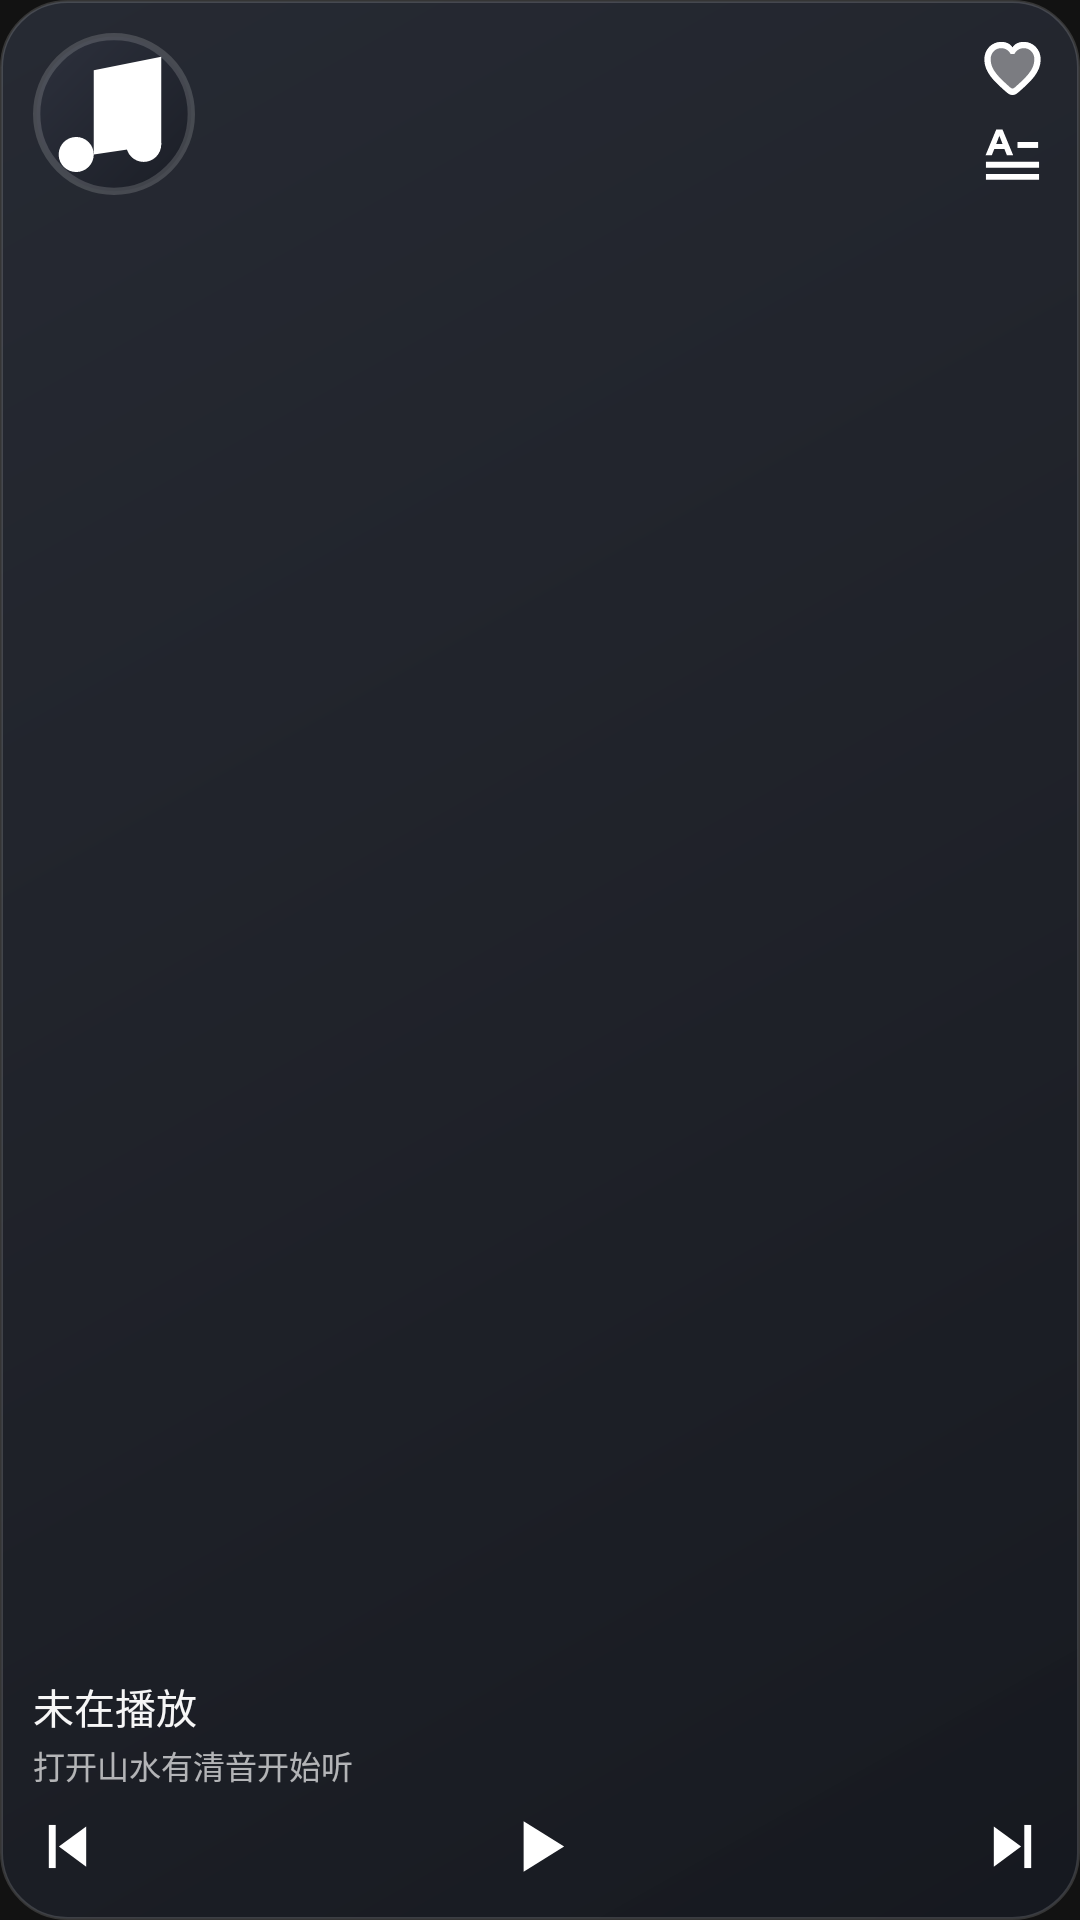

Reconstruct the res/layout file that produces this screen, plus the resources it refers to.
<!-- AndroidManifest.xml: application theme Theme.Sonance -->
<!-- res/layout/widget_card_4.xml -->
<?xml version="1.0" encoding="utf-8"?>
<FrameLayout xmlns:android="http://schemas.android.com/apk/res/android"
    android:id="@+id/widget_root"
    android:layout_width="match_parent"
    android:layout_height="match_parent"
    android:background="@android:color/transparent">

    <ImageView
        android:id="@+id/widget_bg_img"
        android:layout_width="match_parent"
        android:layout_height="match_parent"
        android:importantForAccessibility="no"
        android:scaleType="fitXY"
        android:src="@drawable/widget_bg" />

    <LinearLayout
        android:layout_width="match_parent"
        android:layout_height="match_parent"
        android:orientation="vertical"
        android:padding="11dp">

        <FrameLayout
            android:layout_width="match_parent"
            android:layout_height="0dp"
            android:layout_weight="1">

            
            <LinearLayout
                android:id="@+id/widget_info_group"
                android:layout_width="match_parent"
                android:layout_height="match_parent"
                android:orientation="vertical">

                <ImageView
                    android:id="@+id/widget_cover"
                    android:layout_width="54dp"
                    android:layout_height="54dp"
                    android:layout_gravity="start"
                    android:contentDescription="@string/widget_cover_desc"
                    android:scaleType="fitCenter"
                    android:src="@drawable/widget_placeholder" />

                <FrameLayout
                    android:layout_width="match_parent"
                    android:layout_height="0dp"
                    android:layout_weight="1" />

                <TextView
                    android:id="@+id/widget_title"
                    android:layout_width="match_parent"
                    android:layout_height="wrap_content"
                    android:ellipsize="end"
                    android:fontFamily="sans-serif-medium"
                    android:includeFontPadding="false"
                    android:maxLines="1"
                    android:text="@string/widget_idle_title"
                    android:textColor="#F5FFFFFF"
                    android:textSize="13.5sp" />

                <TextView
                    android:id="@+id/widget_artist"
                    android:layout_width="match_parent"
                    android:layout_height="wrap_content"
                    android:layout_marginTop="2dp"
                    android:ellipsize="end"
                    android:includeFontPadding="false"
                    android:maxLines="1"
                    android:text="@string/widget_idle_subtitle"
                    android:textColor="#ABFFFFFF"
                    android:textSize="10.5sp" />
            </LinearLayout>

            
            <LinearLayout
                android:id="@+id/widget_lyric_group"
                android:layout_width="match_parent"
                android:layout_height="match_parent"
                android:orientation="vertical"
                android:visibility="gone">

                <LinearLayout
                    android:layout_width="match_parent"
                    android:layout_height="wrap_content"
                    android:layout_marginEnd="30dp"
                    android:gravity="center_vertical"
                    android:orientation="horizontal">

                    <ImageView
                        android:id="@id/widget_cover_mini"
                        android:layout_width="25dp"
                        android:layout_height="25dp"
                        android:contentDescription="@string/widget_cover_desc"
                        android:scaleType="fitCenter"
                        android:src="@drawable/widget_placeholder" />

                    <LinearLayout
                        android:layout_width="0dp"
                        android:layout_height="wrap_content"
                        android:layout_marginStart="6dp"
                        android:layout_weight="1"
                        android:orientation="vertical">

                        <TextView
                            android:id="@id/widget_lyric_song_title"
                            android:layout_width="match_parent"
                            android:layout_height="wrap_content"
                            android:ellipsize="end"
                            android:fontFamily="sans-serif-medium"
                            android:includeFontPadding="false"
                            android:maxLines="1"
                            android:textColor="#F5FFFFFF"
                            android:textSize="11sp" />

                        <TextView
                            android:id="@id/widget_lyric_song_artist"
                            android:layout_width="match_parent"
                            android:layout_height="wrap_content"
                            android:layout_marginTop="1dp"
                            android:ellipsize="end"
                            android:includeFontPadding="false"
                            android:maxLines="1"
                            android:textColor="#ABFFFFFF"
                            android:textSize="9sp" />
                    </LinearLayout>
                </LinearLayout>

                <LinearLayout
                    android:layout_width="match_parent"
                    android:layout_height="0dp"
                    android:layout_weight="1"
                    android:gravity="center_vertical"
                    android:orientation="vertical">

                    <TextView
                        android:id="@+id/widget_lyric_prev"
                        android:layout_width="match_parent"
                        android:layout_height="wrap_content"
                        android:ellipsize="end"
                        android:includeFontPadding="false"
                        android:maxLines="1"
                        android:textColor="#78FFFFFF"
                        android:textSize="10sp" />

                    <TextView
                        android:id="@+id/widget_lyric_cur"
                        android:layout_width="match_parent"
                        android:layout_height="wrap_content"
                        android:layout_marginTop="2dp"
                        android:ellipsize="end"
                        android:fontFamily="sans-serif-medium"
                        android:includeFontPadding="false"
                        android:maxLines="2"
                        android:textColor="#F5FFFFFF"
                        android:textSize="12sp" />

                    <TextView
                        android:id="@+id/widget_lyric_next"
                        android:layout_width="0dp"
                        android:layout_height="0dp"
                        android:visibility="gone" />
                </LinearLayout>
            </LinearLayout>
        </FrameLayout>

        
        <LinearLayout
            android:id="@+id/widget_controls"
            android:layout_width="match_parent"
            android:layout_height="wrap_content"
            android:layout_marginTop="6dp"
            android:gravity="center_vertical"
            android:orientation="horizontal">

            <ImageView
                android:id="@+id/widget_prev"
                android:layout_width="23dp"
                android:layout_height="23dp"
                android:background="@drawable/widget_btn_ripple"
                android:contentDescription="@string/widget_prev_desc"
                android:scaleType="fitCenter"
                android:src="@drawable/widget_ic_prev" />

            <FrameLayout
                android:layout_width="0dp"
                android:layout_height="1dp"
                android:layout_weight="1" />

            <ImageView
                android:id="@+id/widget_play"
                android:layout_width="46dp"
                android:layout_height="27dp"
                android:background="@drawable/widget_btn_ripple"
                android:contentDescription="@string/widget_play_desc"
                android:scaleType="fitCenter"
                android:src="@drawable/widget_ic_play" />

            <FrameLayout
                android:layout_width="0dp"
                android:layout_height="1dp"
                android:layout_weight="1" />

            <ImageView
                android:id="@+id/widget_next"
                android:layout_width="23dp"
                android:layout_height="23dp"
                android:background="@drawable/widget_btn_ripple"
                android:contentDescription="@string/widget_next_desc"
                android:scaleType="fitCenter"
                android:src="@drawable/widget_ic_next" />
        </LinearLayout>
    </LinearLayout>

    
    <LinearLayout
        android:layout_width="wrap_content"
        android:layout_height="wrap_content"
        android:layout_gravity="top|end"
        android:layout_marginTop="10dp"
        android:layout_marginEnd="10dp"
        android:gravity="center_horizontal"
        android:orientation="vertical">

        <ImageView
            android:id="@+id/widget_fav"
            android:layout_width="25dp"
            android:layout_height="25dp"
            android:background="@drawable/widget_btn_ripple"
            android:contentDescription="@string/widget_fav_desc"
            android:scaleType="fitCenter"
            android:src="@drawable/widget_ic_heart_outline" />

        <ImageView
            android:id="@+id/widget_lyric_toggle"
            android:layout_width="25dp"
            android:layout_height="25dp"
            android:layout_marginTop="4dp"
            android:background="@drawable/widget_btn_ripple"
            android:contentDescription="@string/widget_lyric_desc"
            android:scaleType="fitCenter"
            android:src="@drawable/widget_ic_lyric" />
    </LinearLayout>

    <ImageView
        android:id="@+id/widget_mode"
        android:layout_width="0dp"
        android:layout_height="0dp"
        android:importantForAccessibility="no"
        android:visibility="gone" />

    <TextView
        android:id="@+id/widget_brand"
        android:layout_width="0dp"
        android:layout_height="0dp"
        android:visibility="gone" />

    <LinearLayout
        android:id="@+id/widget_progress_row"
        android:layout_width="0dp"
        android:layout_height="0dp"
        android:orientation="horizontal"
        android:visibility="gone">

        <TextView
            android:id="@+id/widget_time_cur"
            android:layout_width="0dp"
            android:layout_height="0dp" />

        <ImageView
            android:id="@+id/widget_progress"
            android:layout_width="0dp"
            android:layout_height="0dp"
            android:importantForAccessibility="no" />

        <TextView
            android:id="@+id/widget_time_total"
            android:layout_width="0dp"
            android:layout_height="0dp" />
    </LinearLayout>
</FrameLayout>
<!-- resources referenced by this layout -->
<resources>
  <!-- drawable widget_bg (drawable) -->
  <?xml version="1.0" encoding="utf-8"?>
  <shape xmlns:android="http://schemas.android.com/apk/res/android"
      android:shape="rectangle">
      <gradient
          android:angle="315"
          android:centerColor="#EB20232B"
          android:endColor="#F2161920"
          android:startColor="#E8282C36"
          android:type="linear" />
      <corners android:radius="22dp" />
      <stroke
          android:width="1dp"
          android:color="#26FFFFFF" />
  </shape>
  <!-- drawable widget_btn_ripple (drawable) -->
  <?xml version="1.0" encoding="utf-8"?>
  <ripple xmlns:android="http://schemas.android.com/apk/res/android"
      android:color="#33FFFFFF" />
  <!-- drawable widget_ic_next (drawable) -->
  <?xml version="1.0" encoding="utf-8"?>
  <vector xmlns:android="http://schemas.android.com/apk/res/android"
      android:width="24dp"
      android:height="24dp"
      android:viewportWidth="24"
      android:viewportHeight="24">
      <path
          android:fillColor="#FFFFFFFF"
          android:pathData="M5.5,5 L15,12 L5.5,19 Z" />
      <path
          android:fillColor="#FFFFFFFF"
          android:pathData="M16.1,4.5h2.4v15h-2.4z" />
  </vector>
  <!-- drawable widget_ic_play (drawable) -->
  <?xml version="1.0" encoding="utf-8"?>
  <vector xmlns:android="http://schemas.android.com/apk/res/android"
      android:width="24dp"
      android:height="24dp"
      android:viewportWidth="24"
      android:viewportHeight="24">
      <path
          android:fillColor="#FFFFFFFF"
          android:pathData="M7,4.5 L19,12 L7,19.5 Z" />
  </vector>
  <!-- drawable widget_ic_prev (drawable) -->
  <?xml version="1.0" encoding="utf-8"?>
  <vector xmlns:android="http://schemas.android.com/apk/res/android"
      android:width="24dp"
      android:height="24dp"
      android:viewportWidth="24"
      android:viewportHeight="24">
      <path
          android:fillColor="#FFFFFFFF"
          android:pathData="M18.5,5 L9,12 L18.5,19 Z" />
      <path
          android:fillColor="#FFFFFFFF"
          android:pathData="M5.5,4.5h2.4v15h-2.4z" />
  </vector>
  <string name="widget_cover_desc">专辑封面</string>
  <string name="widget_fav_desc">收藏或取消收藏</string>
  <string name="widget_idle_subtitle">打开山水有清音开始听</string>
  <string name="widget_idle_title">未在播放</string>
  <string name="widget_lyric_desc">显示或隐藏歌词</string>
  <string name="widget_next_desc">下一首</string>
  <string name="widget_play_desc">播放或暂停</string>
  <string name="widget_prev_desc">上一首</string>
  <style name="Theme.Sonance" parent="android:Theme.Material.NoActionBar">
          <item name="android:windowBackground">@color/window_bg</item>
          <item name="android:statusBarColor">@android:color/transparent</item>
          <item name="android:navigationBarColor">@android:color/transparent</item>
          <item name="android:windowDrawsSystemBarBackgrounds">true</item>
          <item name="android:windowLayoutInDisplayCutoutMode">shortEdges</item>
          <item name="android:windowLightStatusBar">false</item>
          <item name="android:colorAccent">#FFE8A838</item>
          <item name="android:forceDarkAllowed" tools:targetApi="q">false</item>
      </style>
  <!-- drawable widget_ic_note (drawable) -->
  <?xml version="1.0" encoding="utf-8"?>
  <vector xmlns:android="http://schemas.android.com/apk/res/android"
      android:width="24dp"
      android:height="24dp"
      android:viewportWidth="24"
      android:viewportHeight="24">
      <path
          android:fillColor="#FFFFFFFF"
          android:pathData="M9,18V5.5l10,-2v13" />
      <path
          android:fillColor="#FFFFFFFF"
          android:pathData="M9,18a2.6,2.6 0 1,1 -2.6,-2.6 2.6,2.6 0 0,1 2.6,2.6z" />
      <path
          android:fillColor="#FFFFFFFF"
          android:pathData="M19,16.5a2.6,2.6 0 1,1 -2.6,-2.6 2.6,2.6 0 0,1 2.6,2.6z" />
  </vector>
  <color name="window_bg">#FF121212</color>
</resources>
